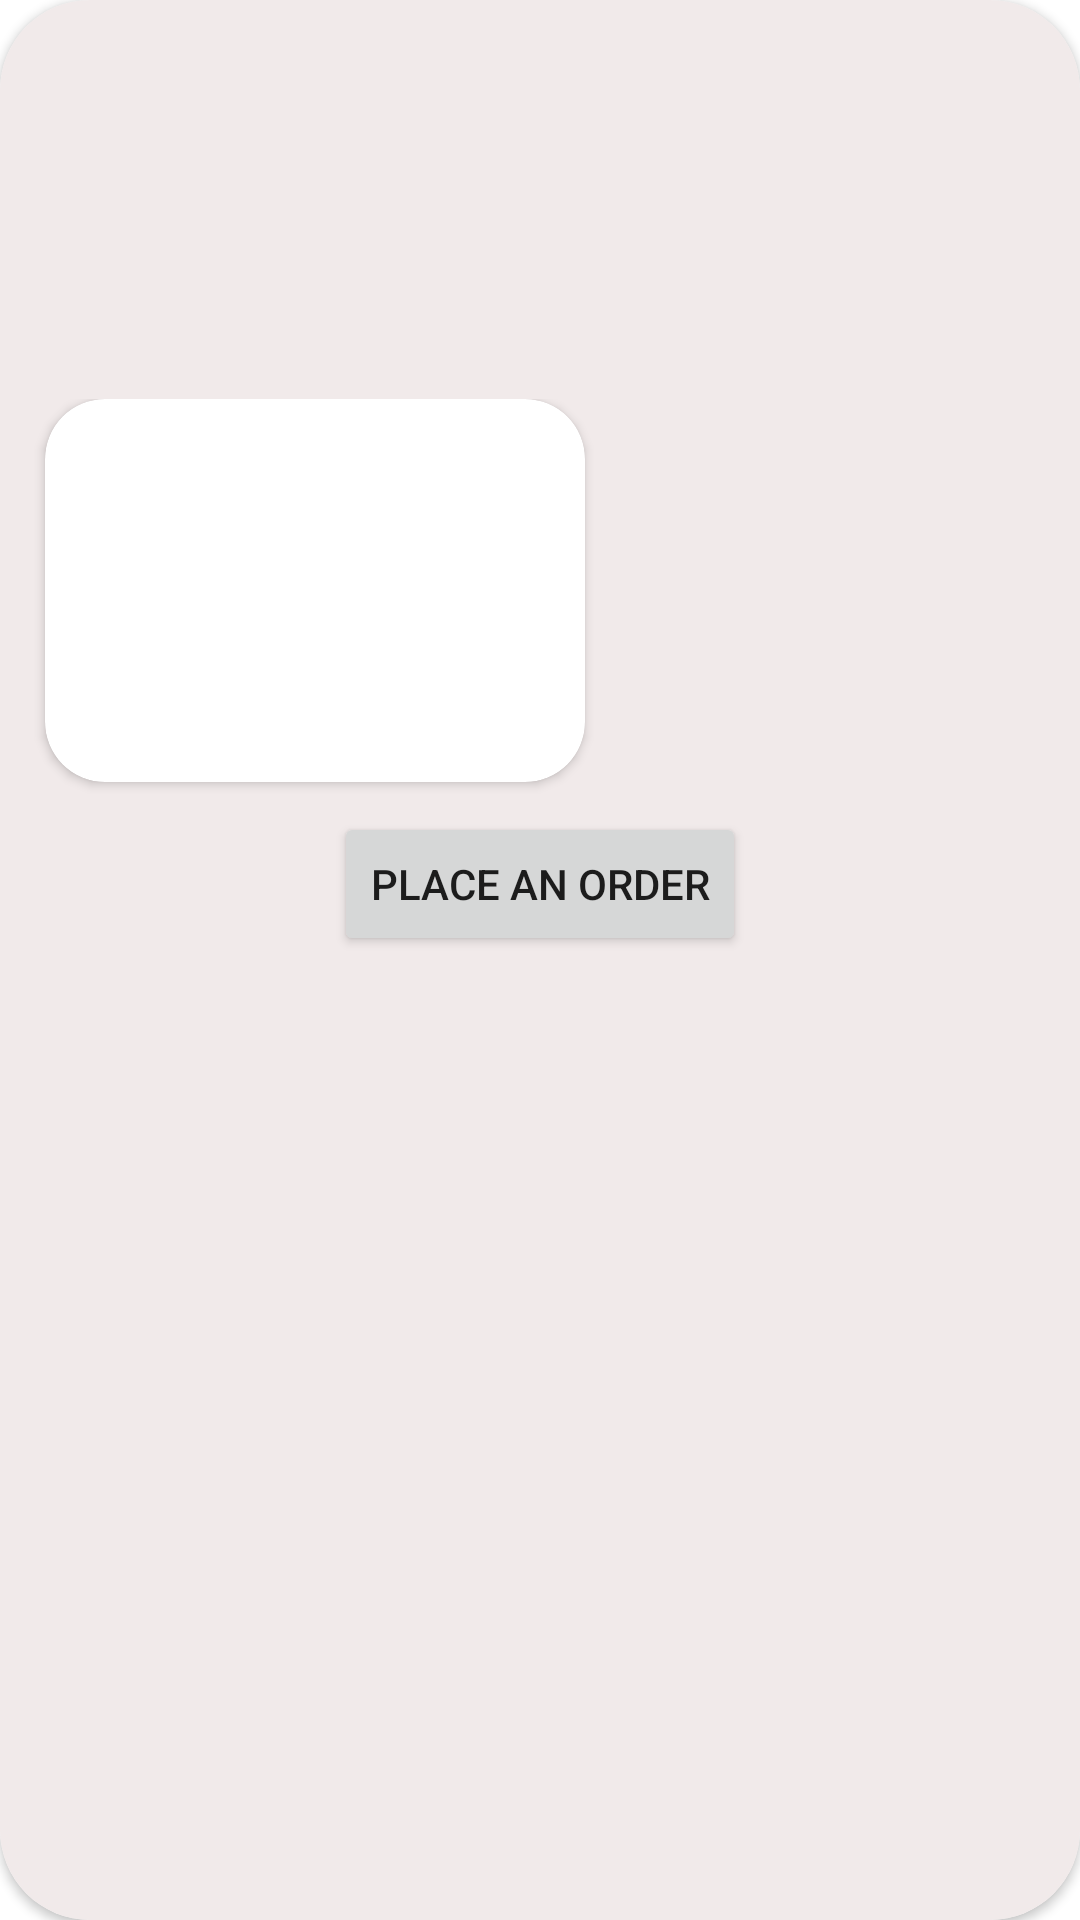

Produce the Android XML layout that renders to this screen, including the resource entries it uses.
<!-- AndroidManifest.xml: application theme Theme.JaimePrisha -->
<!-- res/layout/neworderlayout.xml -->
<?xml version="1.0" encoding="utf-8"?>
<androidx.cardview.widget.CardView xmlns:android="http://schemas.android.com/apk/res/android"
    android:layout_width="match_parent"
    android:layout_height="wrap_content"
    android:layout_marginTop="20dp"

    xmlns:app="http://schemas.android.com/apk/res-auto"
    app:cardCornerRadius="30dp">

<LinearLayout
    android:layout_width="match_parent"
    android:layout_height="match_parent"
    android:background="#F1EAEA"

    android:orientation="vertical">
    <TextView
        android:layout_width="wrap_content"
        android:layout_height="wrap_content"
        android:layout_marginLeft="20dp"
        android:id="@+id/personname"/>
    <TextView
        android:layout_width="wrap_content"
        android:layout_height="wrap_content"
        android:layout_marginLeft="20dp"
        android:id="@+id/personnumber"/>
    <TextView
        android:layout_width="wrap_content"
        android:layout_height="wrap_content"
        android:layout_marginLeft="20dp"
        android:id="@+id/personaddress"/>
    <TextView
        android:layout_width="wrap_content"
        android:layout_height="wrap_content"
        android:layout_marginLeft="20dp"
        android:id="@+id/personarea"/>
    <TextView
        android:layout_width="wrap_content"
        android:layout_height="wrap_content"
        android:layout_marginLeft="20dp"
        android:id="@+id/personcity"/>
    <TextView
        android:layout_width="wrap_content"
        android:layout_height="wrap_content"
        android:layout_marginLeft="20dp"
        android:id="@+id/personstate"/>
    <TextView
        android:layout_width="wrap_content"
        android:layout_height="wrap_content"
        android:layout_marginLeft="20dp"
        android:id="@+id/personpin"/>



    <LinearLayout
        android:layout_width="match_parent"
        android:layout_height="wrap_content"
        android:orientation="horizontal">
        <androidx.cardview.widget.CardView
            android:layout_width="180dp"
            android:layout_height="match_parent"
            app:cardCornerRadius="20dp"
            android:layout_marginLeft="15dp"
            android:layout_marginBottom="10dp"
            android:layout_gravity="center_horizontal"
            >
            <ImageView
                android:layout_width="match_parent"
                android:layout_height="match_parent"
                android:id="@+id/specimage"/>
        </androidx.cardview.widget.CardView>
        <LinearLayout
            android:layout_width="match_parent"
            android:layout_height="wrap_content"
            android:layout_marginLeft="20dp"
            android:layout_marginTop="30dp"
            android:orientation="vertical">

            <TextView
                android:layout_width="match_parent"
                android:layout_height="match_parent"
                android:textSize="24dp"
                android:textStyle="bold"
                android:id="@+id/Specname"/>
            <TextView
                android:layout_width="match_parent"
                android:layout_height="wrap_content"
                android:id="@+id/Specdesc"/>
            <TextView
                android:layout_width="wrap_content"
                android:layout_height="wrap_content"
                android:id="@+id/count"/>
            <TextView
                android:layout_width="match_parent"
                android:layout_height="match_parent"
                android:textSize="28dp"
                android:textColor="#EF3434"
                android:textStyle="bold"
                android:id="@+id/Specprice"/>



        </LinearLayout>
    </LinearLayout>
    <Button
        android:layout_width="wrap_content"
        android:layout_height="wrap_content"
        android:layout_gravity="center_horizontal"
        android:text="Place an order"
        android:id="@+id/place"/>
</LinearLayout>

</androidx.cardview.widget.CardView>
<!-- resources referenced by this layout -->
<resources>
  <style name="Theme.JaimePrisha" parent="Theme.MaterialComponents.Light.NoActionBar">
          
          <item name="colorPrimary">@color/purple_500</item>
          <item name="colorPrimaryVariant">@color/purple_700</item>
          <item name="colorOnPrimary">@color/white</item>
          
          <item name="colorSecondary">@color/teal_200</item>
          <item name="colorSecondaryVariant">@color/teal_700</item>
          <item name="colorOnSecondary">@color/black</item>
          
          <item name="android:statusBarColor" tools:targetApi="l">?attr/colorPrimaryVariant</item>
          
      </style>
  <!-- not gathered from this repository: default colours our renderer supplied (Android Studio template values) -->
  <color name="purple_500">#FF6200EE</color>
  <color name="purple_700">#FF3700B3</color>
  <color name="teal_200">#FF03DAC5</color>
  <color name="teal_700">#FF018786</color>
  <color name="black">#FF000000</color>
  <color name="white">#FFFFFFFF</color>
</resources>
